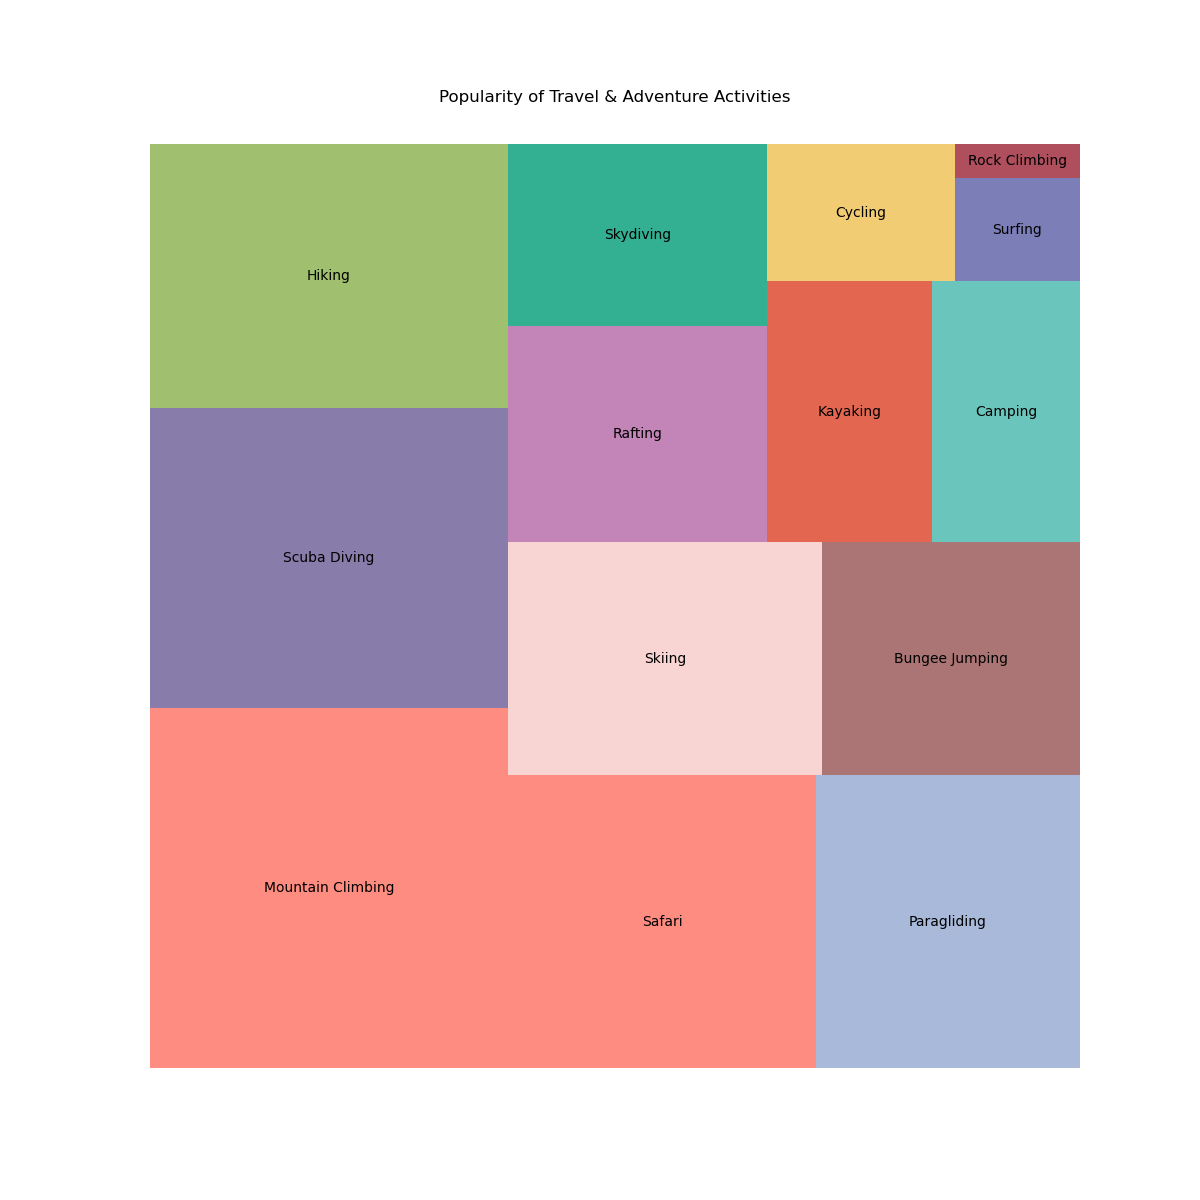

The file beside this chart, header and first rows:
Topic, Percentage
Mountain Climbing, 15.0
Scuba Diving, 12.5
Hiking, 11.0
Safari, 10.5
Paragliding, 9.0
Skiing, 8.5
Bungee Jumping, 7.0
Rafting, 6.5
Skydiving, 5.5
Kayaking, 5.0
Camping, 4.5
Cycling, 3.0
Surfing, 1.5
Rock Climbing, 0.5
